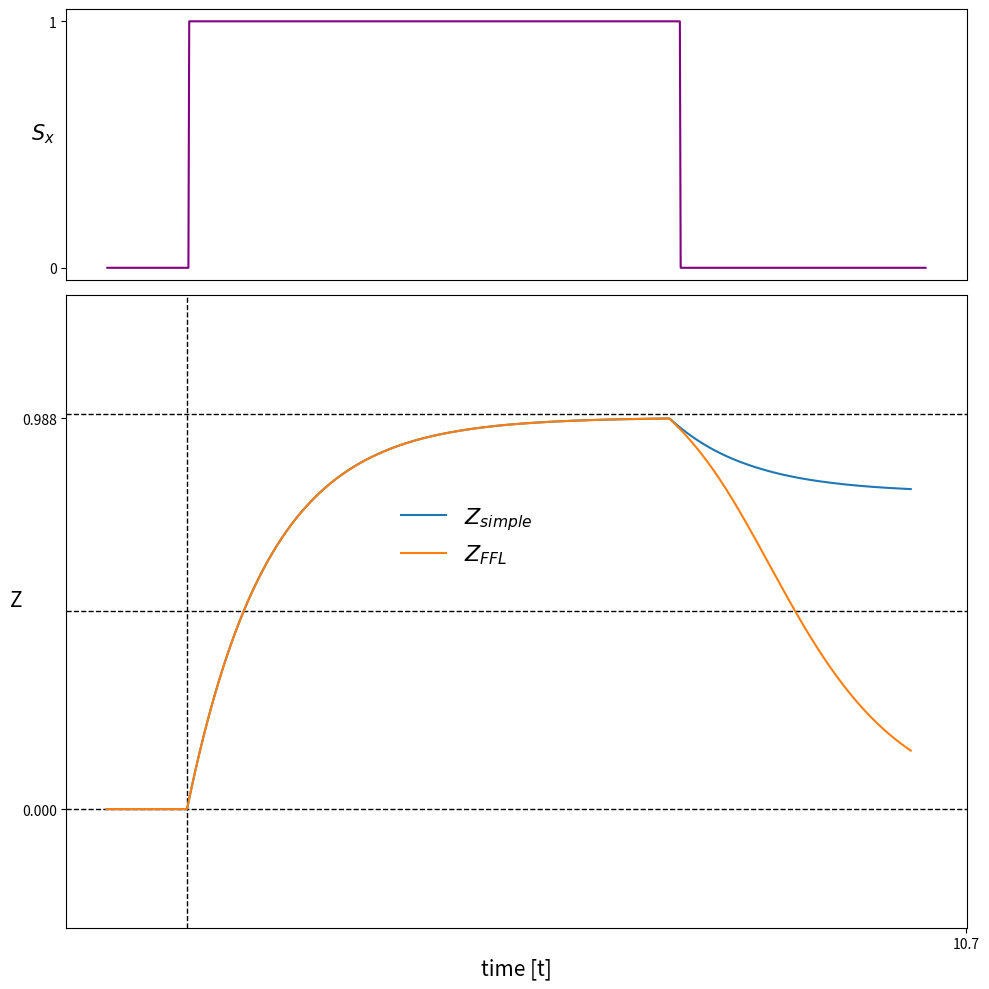

The matplotlib source for this figure:
import numpy as np
from scipy.integrate import solve_ivp
import matplotlib.pyplot as plt

# parameters
H = 2  # Hill coefficient
betay = 1
betaz = 1
alphay = 1  # a_deg + a_dil
alphaz = 1  
By = 0  # Basal expression
Bz = 0
Kxy = 0.1  # equilibrium constants
Kxz = 0.1
Kyz = 0.5

# Hill Functions
def f_activator(u, K, H):
    return (u/K)**H / (1 + (u/K)**H)
def f_repressor(u, K, H):
    return 1 / (1 + (u/K)**H) 
def fc_activator(u, Ku, Kv, v, H):
    return (u / Ku)**H / (1 + (u/Ku)**H + (v/Kv)**H)
def fc_repressor(u, Ku, Kv, v, H):
    return 1 / (1 + (u/Ku)**H + (v/Kv)**H)    


def ODE_Y(t, initial_values, By, betay, Kxy, H, alphay):
    x, y, z = initial_values  # unpack x,y,z
    x_star = Sx(t)
    dydt = By + betay * f_activator(x_star, Kxy, H) - alphay * y
    return [dydt]

def ODE_Z(t, initial_values, Bz, betaz, Kxz, Kyz, H, alphaz):
    x, y, z = initial_values
    x_star = Sx(t)
    y_star = Sy(t) * np.interp(t, solution_y.t, solution_y.y[-1]) # make y continuous    
    dzdt = Bz + betaz * (fc_activator(x_star, Kxz, Kyz, y_star, H) + fc_activator(y_star, Kyz, Kxz, x_star, H)) - alphaz * z
    return [dzdt]

def ODE_Z_simple_reg(t, initial_values, Bz, betaz, Kxz, Kyz, H, alphaz):
    x, y, z = initial_values
    x_star = Sx(t)
    y_star = Sy(t)
    dzdt = Bz + betaz * (fc_activator(x_star, Kxz, Kyz, y_star, H) + fc_activator(y_star, Kyz, Kxz, x_star, H)) - alphaz * z
    return [dzdt]

# time switch
def Sx(t):
    if 1 < t < 7:
        return 1
    else:
        return 0

def Sy(t):
    if 1 < t < 30:
        return 1
    else:
        return 0

 
t_span = (0, 10)
t_eval = np.linspace(0, 10, 1000)

initial_values = [1, By, Bz]

solution_y = solve_ivp(ODE_Y, t_span, initial_values, t_eval=t_eval, method = 'Radau', args=(By, betay, Kxy, H, alphay)) # RK45, RK23, DOP853, Radau...
solution_z = solve_ivp(ODE_Z, t_span, initial_values, t_eval=solution_y.t, method = 'Radau', args=(Bz, betaz, Kxz, Kyz, H, alphaz))
solution_z_simple_reg = solve_ivp(ODE_Z_simple_reg, t_span, initial_values, t_eval=t_eval, method = 'Radau', args=(Bz, betaz, Kxz, Kyz, H, alphaz))
y_tick = np.max(solution_z_simple_reg.y[-1])


# Plot
fig, ax = plt.subplots(2, 1, figsize=(10, 10), gridspec_kw={'height_ratios': [0.3, 0.7]})

Sx = [Sx(t) for t in t_eval]
ax[0].plot(t_eval, Sx, label='$S_x$', color='purple')
ax[0].set_ylabel('$S_x$', rotation=360, fontsize="15")
ax[0].set_xticks([])
ax[0].set_yticks(np.arange(0, 1.1, 1)) #start,stop,step

ax[1].axvline(x=1, color='k', linestyle='--', linewidth=1)
#ax[1].axvline(x=7, color='k', linestyle='--', linewidth=1)
ax[1].axhline(y=0.5, color='k', linestyle='--', linewidth=1)
ax[1].axhline(y=0, color='k', linestyle='--', linewidth=1)
ax[1].axhline(y=1, color='k', linestyle='--', linewidth=1)
#ax[1].plot(solution_y.t, solution_y.y[-1], label='Y')
ax[1].plot(solution_z_simple_reg.t, solution_z_simple_reg.y[-1], label='$Z_{simple}$')
ax[1].plot(solution_z.t, solution_z.y[-1], label='$Z_{FFL}$')
ax[1].set_ylim(-0.3, 1.3)
ax[1].set_xlabel('time [t]', fontsize="15")
ax[1].set_ylabel('Z', rotation=360, fontsize="15")
tau_start = 0
if np.max(solution_z.y[-1]):
    tau_start = solution_z.t[-1]
ax[1].set_xticks([tau_start + np.log(2)/alphaz])
ax[1].set_yticks(np.arange(0, y_tick+0.1, y_tick))
ax[1].legend(bbox_to_anchor=(0.35, 0.7), fontsize='16', frameon=False)

plt.tight_layout()
plt.show()
